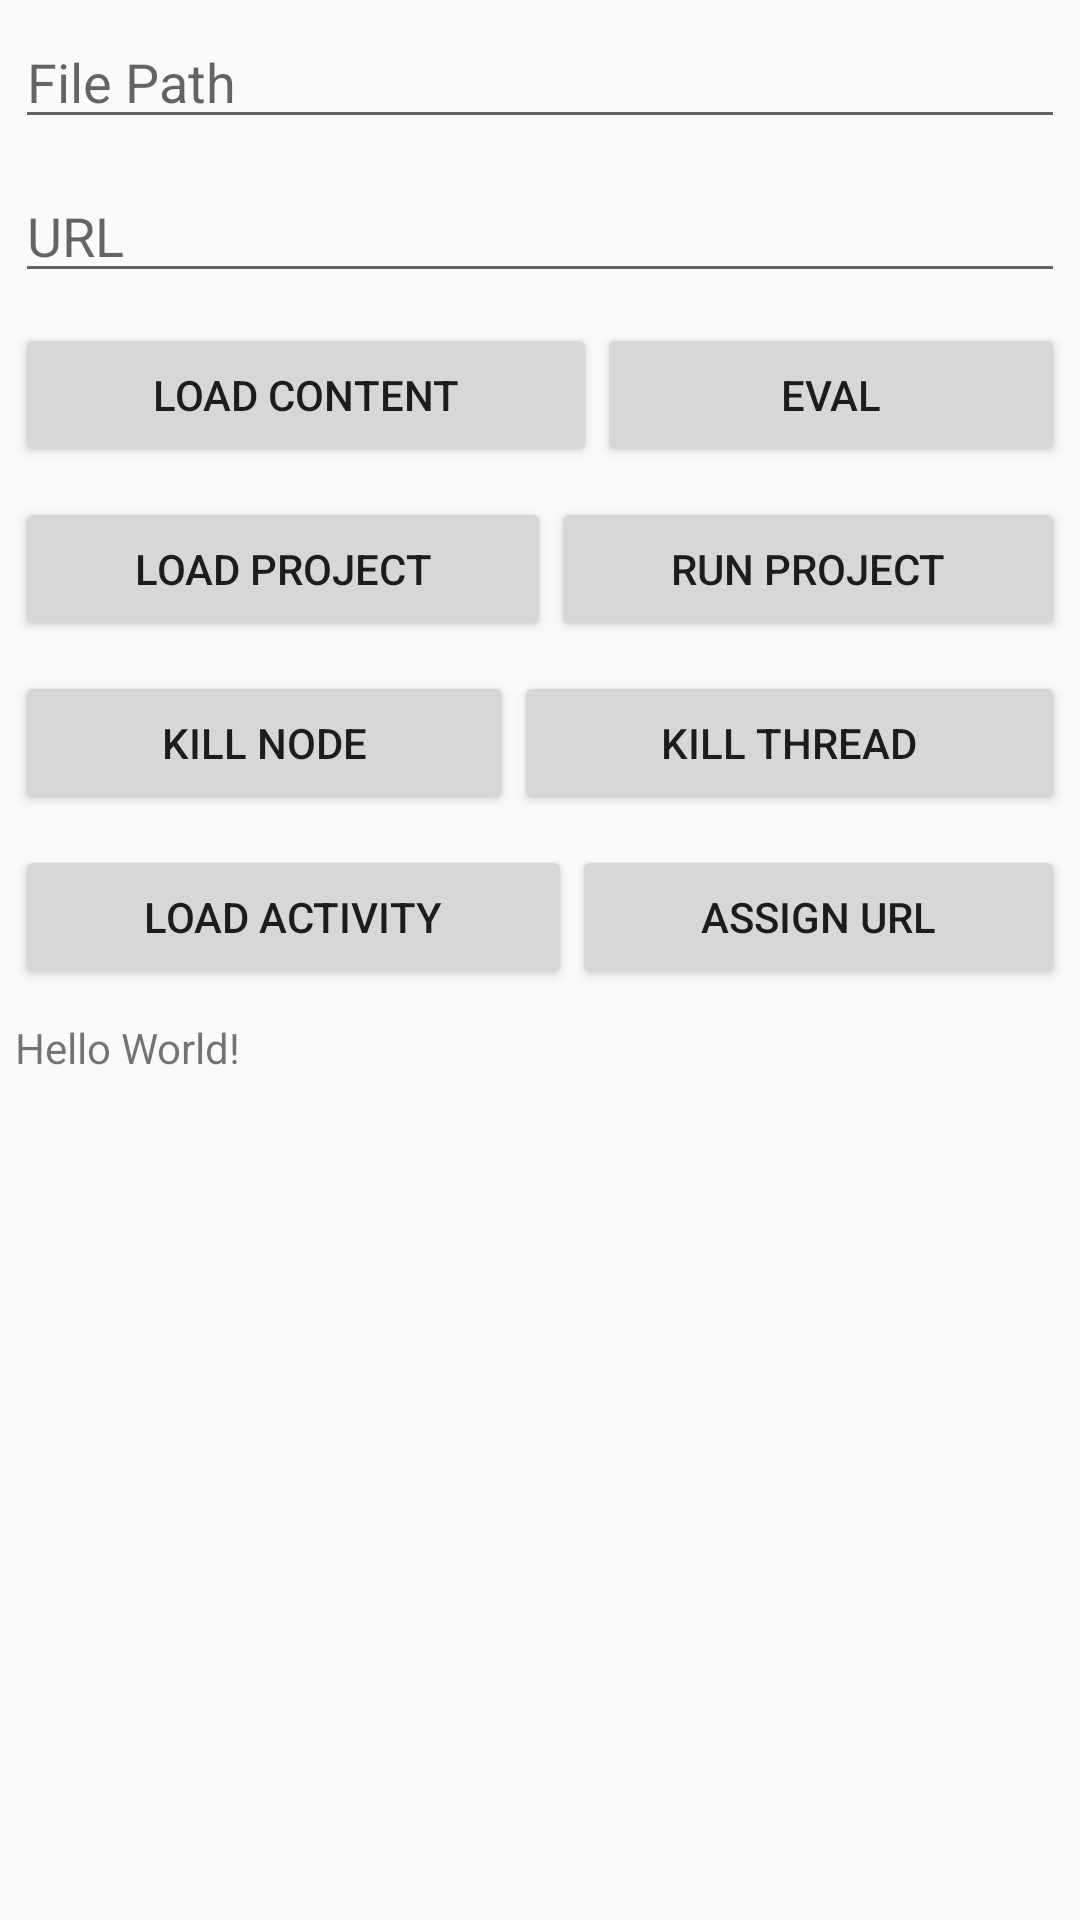

Layout XML and referenced resources for this Android screen:
<!-- AndroidManifest.xml: application theme AppTheme -->
<!-- res/layout/activity_main.xml -->
<?xml version="1.0" encoding="utf-8"?>
<android.support.constraint.ConstraintLayout
        xmlns:android="http://schemas.android.com/apk/res/android"
        xmlns:tools="http://schemas.android.com/tools"
        xmlns:app="http://schemas.android.com/apk/res-auto"
        android:layout_width="match_parent"
        android:layout_height="match_parent"
        tools:context=".MainActivity">

    <ScrollView
            android:layout_width="match_parent"
            android:layout_height="match_parent" app:layout_constraintStart_toStartOf="parent"
            app:layout_constraintHorizontal_bias="0.5" app:layout_constraintEnd_toEndOf="parent"
            app:layout_constraintTop_toTopOf="parent" app:layout_constraintBottom_toBottomOf="parent">
        <LinearLayout
                android:orientation="vertical"
                android:layout_width="match_parent"
                android:layout_height="match_parent">
            <EditText
                    android:layout_width="match_parent"
                    android:layout_height="wrap_content"
                    android:inputType="textPersonName"
                    android:ems="10"
                    android:id="@+id/filePath"
                    android:hint="File Path" android:autofillHints=""
                    app:layout_constraintStart_toStartOf="parent"
                    app:layout_constraintHorizontal_bias="0.5" app:layout_constraintEnd_toEndOf="parent"
                    tools:ignore="MissingConstraints" app:layout_constraintTop_toTopOf="parent"
                    app:layout_constraintBottom_toBottomOf="parent" app:layout_constraintVertical_bias="0.092"
                    android:layout_margin="5dp"/>
            <EditText
                    android:layout_width="match_parent"
                    android:layout_height="wrap_content"
                    android:inputType="textPersonName"
                    android:ems="10"
                    android:id="@+id/url"
                    android:hint="URL" android:autofillHints=""
                    app:layout_constraintStart_toStartOf="parent"
                    app:layout_constraintHorizontal_bias="0.5" app:layout_constraintEnd_toEndOf="parent"
                    tools:ignore="MissingConstraints" app:layout_constraintTop_toTopOf="parent"
                    app:layout_constraintBottom_toBottomOf="parent" app:layout_constraintVertical_bias="0.092"
                    android:layout_margin="5dp"/>
            <LinearLayout
                    android:orientation="horizontal"
                    android:layout_width="match_parent"
                    android:layout_height="wrap_content"
                    app:layout_constraintStart_toStartOf="parent"
                    app:layout_constraintHorizontal_bias="0.213" app:layout_constraintEnd_toEndOf="parent"
                    app:layout_constraintVertical_bias="0.386" app:layout_constraintTop_toTopOf="parent"
                    app:layout_constraintBottom_toBottomOf="parent" android:layout_margin="5dp">
                <Button
                        android:text="Load Content"
                        android:layout_width="wrap_content"
                        android:layout_height="wrap_content" android:id="@+id/load" android:layout_weight="1"
                        android:onClick="loadContent"/>
                <Button
                        android:text="Eval"
                        android:layout_width="wrap_content"
                        android:layout_height="wrap_content" android:id="@+id/eval" android:layout_weight="1"
                        android:onClick="eval"/>
            </LinearLayout>
            <LinearLayout
                    android:orientation="horizontal"
                    android:layout_width="match_parent"
                    android:layout_height="wrap_content"
                    app:layout_constraintStart_toStartOf="parent"
                    app:layout_constraintHorizontal_bias="0.213" app:layout_constraintEnd_toEndOf="parent"
                    app:layout_constraintVertical_bias="0.386" app:layout_constraintTop_toTopOf="parent"
                    app:layout_constraintBottom_toBottomOf="parent" android:layout_margin="5dp">
                <Button
                        android:text="Load Project"
                        android:layout_width="wrap_content"
                        android:layout_height="wrap_content" android:id="@+id/btnLoadProject" android:layout_weight="1"
                        android:onClick="loadProject"/>
                <Button
                        android:text="Run Project"
                        android:layout_width="wrap_content"
                        android:layout_height="wrap_content" android:id="@+id/evalFile" android:layout_weight="1"
                        android:onClick="evalProject"/>
            </LinearLayout>
            <LinearLayout
                    android:orientation="horizontal"
                    android:layout_width="match_parent"
                    android:layout_height="wrap_content"
                    app:layout_constraintStart_toStartOf="parent"
                    app:layout_constraintHorizontal_bias="0.213" app:layout_constraintEnd_toEndOf="parent"
                    app:layout_constraintVertical_bias="0.386" app:layout_constraintTop_toTopOf="parent"
                    app:layout_constraintBottom_toBottomOf="parent" android:layout_margin="5dp">
                <Button
                        android:text="Kill Node"
                        android:layout_width="wrap_content"
                        android:layout_height="wrap_content" android:id="@+id/btnKillNode" android:layout_weight="1"
                        android:onClick="killNode"/>
                <Button
                        android:text="Kill Thread"
                        android:layout_width="wrap_content"
                        android:layout_height="wrap_content" android:id="@+id/btnKillProject" android:layout_weight="1"
                        android:onClick="killThread"/>
            </LinearLayout>
            <LinearLayout
                    android:orientation="horizontal"
                    android:layout_width="match_parent"
                    android:layout_height="wrap_content"
                    app:layout_constraintStart_toStartOf="parent"
                    app:layout_constraintHorizontal_bias="0.213" app:layout_constraintEnd_toEndOf="parent"
                    app:layout_constraintVertical_bias="0.386" app:layout_constraintTop_toTopOf="parent"
                    app:layout_constraintBottom_toBottomOf="parent" android:layout_margin="5dp">
                <Button
                        android:text="Load Activity"
                        android:layout_width="wrap_content"
                        android:layout_height="wrap_content" android:id="@+id/btnLoadActivity" android:layout_weight="1"
                        android:onClick="loadAgentActivitye"/>
                <Button
                        android:text="Assign URL"
                        android:layout_width="wrap_content"
                        android:layout_height="wrap_content" android:id="@+id/btnTest" android:layout_weight="1"
                        android:onClick="assignUrl"/>
            </LinearLayout>
            <ScrollView
                    android:layout_width="match_parent"
                    android:layout_height="match_parent" android:layout_margin="5dp">
                <LinearLayout android:layout_width="match_parent" android:layout_height="wrap_content"
                              android:orientation="vertical">
                    <TextView
                            android:id="@+id/sample_text"
                            android:layout_width="match_parent"
                            android:layout_height="match_parent"
                            android:text="Hello World!"
                            app:layout_constraintBottom_toBottomOf="parent"
                            android:layout_marginBottom="4dp" app:layout_constraintHorizontal_bias="0.795"
                            app:layout_constraintStart_toStartOf="parent" app:layout_constraintEnd_toEndOf="parent"
                            android:scrollbars="vertical" app:layout_constraintTop_toTopOf="parent"
                            app:layout_constraintVertical_bias="0.926"/>
                </LinearLayout>
            </ScrollView>
        </LinearLayout>
    </ScrollView>

</android.support.constraint.ConstraintLayout>
<!-- resources referenced by this layout -->
<resources>
  <style name="AppTheme" parent="Theme.AppCompat.Light.DarkActionBar">
          
          <item name="colorPrimary">@color/colorPrimary</item>
          <item name="colorPrimaryDark">@color/colorPrimaryDark</item>
          <item name="colorAccent">@color/colorAccent</item>
      </style>
  <!-- not gathered from this repository: default colours our renderer supplied (Android Studio template values) -->
  <color name="colorPrimary">#FF6200EE</color>
  <color name="colorPrimaryDark">#FF3700B3</color>
  <color name="colorAccent">#FF03DAC5</color>
</resources>
